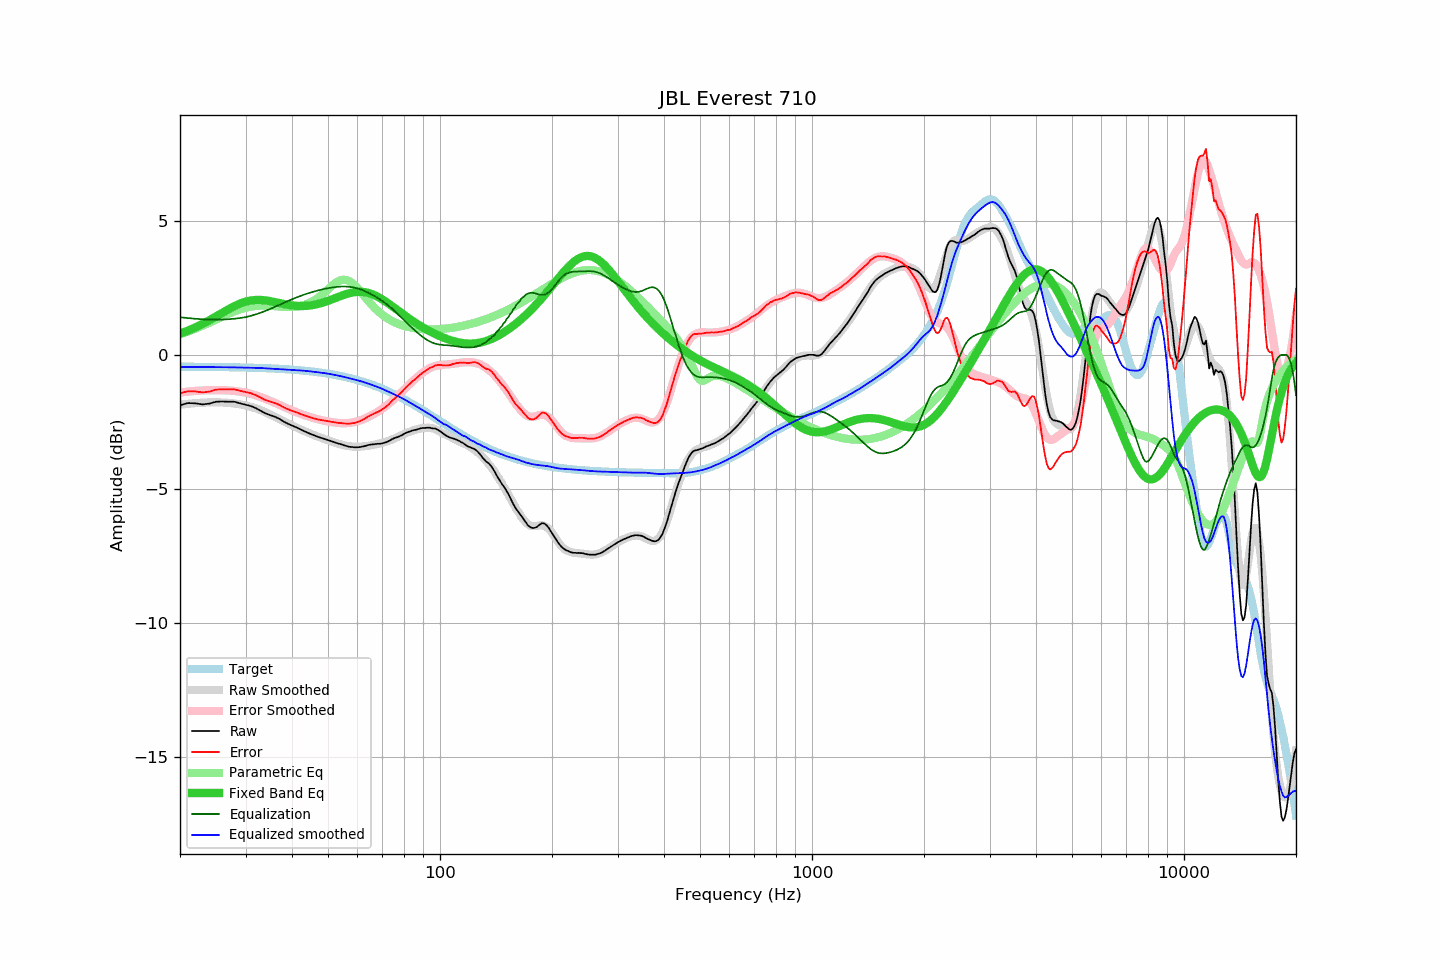

The data file committed next to this chart (first rows):
frequency, raw, error, smoothed, error_smoothed, equalization, parametric_eq, equalized_raw, equalized_smoothed, target
20, -1.88, -1.44, -1.86, -1.41, 1.41, 0.79, -0.47, -0.46, -0.44
21, -1.80, -1.36, -1.83, -1.37, 1.37, 0.90, -0.43, -0.46, -0.44
22, -1.81, -1.36, -1.80, -1.35, 1.35, 1.02, -0.46, -0.46, -0.45
23, -1.85, -1.40, -1.78, -1.33, 1.33, 1.16, -0.52, -0.46, -0.45
24, -1.82, -1.37, -1.77, -1.32, 1.32, 1.29, -0.50, -0.46, -0.45
25, -1.75, -1.30, -1.77, -1.31, 1.31, 1.43, -0.44, -0.46, -0.45
26, -1.74, -1.28, -1.78, -1.32, 1.32, 1.57, -0.42, -0.46, -0.46
27, -1.75, -1.29, -1.79, -1.33, 1.33, 1.70, -0.42, -0.46, -0.46
28, -1.75, -1.29, -1.82, -1.35, 1.35, 1.82, -0.40, -0.47, -0.46
29, -1.81, -1.34, -1.85, -1.37, 1.37, 1.91, -0.44, -0.47, -0.47
30, -1.86, -1.39, -1.88, -1.41, 1.41, 1.98, -0.45, -0.48, -0.47
31, -1.91, -1.43, -1.94, -1.46, 1.46, 2.03, -0.45, -0.48, -0.48
32, -1.99, -1.51, -2.00, -1.51, 1.51, 2.05, -0.48, -0.49, -0.48
33, -2.09, -1.60, -2.07, -1.58, 1.58, 2.05, -0.51, -0.49, -0.49
34, -2.19, -1.69, -2.15, -1.64, 1.64, 2.03, -0.55, -0.50, -0.50
35, -2.25, -1.75, -2.23, -1.72, 1.72, 2.00, -0.53, -0.51, -0.50
36, -2.31, -1.80, -2.31, -1.79, 1.79, 1.97, -0.52, -0.52, -0.51
37, -2.39, -1.87, -2.40, -1.87, 1.87, 1.93, -0.52, -0.53, -0.52
38, -2.49, -1.96, -2.48, -1.94, 1.94, 1.90, -0.55, -0.54, -0.53
39, -2.57, -2.03, -2.56, -2.01, 2.01, 1.87, -0.56, -0.55, -0.54
40, -2.64, -2.09, -2.63, -2.07, 2.07, 1.84, -0.57, -0.56, -0.55
41, -2.70, -2.14, -2.70, -2.13, 2.13, 1.83, -0.57, -0.57, -0.56
42, -2.77, -2.19, -2.77, -2.19, 2.19, 1.82, -0.58, -0.58, -0.58
43, -2.84, -2.25, -2.83, -2.24, 2.24, 1.82, -0.60, -0.59, -0.59
44, -2.90, -2.30, -2.89, -2.29, 2.29, 1.83, -0.61, -0.60, -0.60
45, -2.96, -2.34, -2.95, -2.33, 2.33, 1.85, -0.63, -0.62, -0.62
46, -3.01, -2.38, -3.01, -2.37, 2.37, 1.87, -0.64, -0.64, -0.63
47, -3.06, -2.41, -3.05, -2.40, 2.40, 1.90, -0.66, -0.65, -0.65
48, -3.10, -2.43, -3.10, -2.44, 2.44, 1.93, -0.66, -0.67, -0.67
49, -3.14, -2.46, -3.15, -2.46, 2.46, 1.97, -0.68, -0.68, -0.68
50, -3.18, -2.48, -3.19, -2.49, 2.49, 2.01, -0.69, -0.70, -0.70
51, -3.22, -2.50, -3.23, -2.51, 2.51, 2.06, -0.71, -0.72, -0.72
52, -3.26, -2.52, -3.27, -2.53, 2.53, 2.10, -0.73, -0.75, -0.74
53, -3.30, -2.54, -3.31, -2.54, 2.54, 2.15, -0.76, -0.77, -0.76
54, -3.33, -2.54, -3.34, -2.55, 2.55, 2.19, -0.78, -0.79, -0.79
55, -3.37, -2.56, -3.37, -2.55, 2.55, 2.23, -0.82, -0.82, -0.81
56, -3.40, -2.57, -3.39, -2.55, 2.55, 2.27, -0.85, -0.84, -0.83
57, -3.43, -2.57, -3.41, -2.54, 2.54, 2.30, -0.89, -0.87, -0.86
58, -3.44, -2.55, -3.42, -2.53, 2.53, 2.32, -0.91, -0.90, -0.89
59, -3.45, -2.54, -3.43, -2.51, 2.51, 2.34, -0.94, -0.92, -0.91
60, -3.45, -2.51, -3.43, -2.48, 2.48, 2.35, -0.97, -0.95, -0.94
61, -3.44, -2.47, -3.43, -2.45, 2.45, 2.36, -0.99, -0.98, -0.97
62, -3.42, -2.42, -3.42, -2.41, 2.41, 2.35, -1.01, -1.01, -1.00
63, -3.40, -2.37, -3.41, -2.37, 2.37, 2.34, -1.03, -1.04, -1.03
64, -3.37, -2.31, -3.40, -2.33, 2.33, 2.32, -1.04, -1.07, -1.06
65, -3.35, -2.26, -3.38, -2.28, 2.28, 2.29, -1.07, -1.10, -1.09
66, -3.34, -2.21, -3.36, -2.23, 2.23, 2.25, -1.11, -1.13, -1.13
67, -3.33, -2.17, -3.34, -2.18, 2.18, 2.21, -1.15, -1.17, -1.16
68, -3.32, -2.12, -3.32, -2.12, 2.12, 2.17, -1.20, -1.20, -1.20
69, -3.32, -2.09, -3.30, -2.07, 2.07, 2.12, -1.25, -1.23, -1.23
70, -3.30, -2.03, -3.28, -2.01, 2.01, 2.07, -1.29, -1.27, -1.27
71, -3.28, -1.98, -3.26, -1.95, 1.95, 2.01, -1.33, -1.31, -1.30
72, -3.25, -1.91, -3.23, -1.88, 1.88, 1.95, -1.37, -1.35, -1.34
73, -3.21, -1.83, -3.20, -1.82, 1.82, 1.90, -1.39, -1.39, -1.38
74, -3.16, -1.74, -3.17, -1.75, 1.75, 1.84, -1.41, -1.42, -1.42
75, -3.12, -1.66, -3.14, -1.67, 1.67, 1.78, -1.45, -1.46, -1.46
76, -3.09, -1.59, -3.10, -1.60, 1.60, 1.72, -1.49, -1.50, -1.50
77, -3.07, -1.53, -3.06, -1.53, 1.53, 1.66, -1.54, -1.54, -1.54
78, -3.03, -1.45, -3.03, -1.45, 1.45, 1.60, -1.58, -1.58, -1.58
79, -3.00, -1.38, -2.99, -1.37, 1.37, 1.55, -1.63, -1.61, -1.62
... 553 more rows
